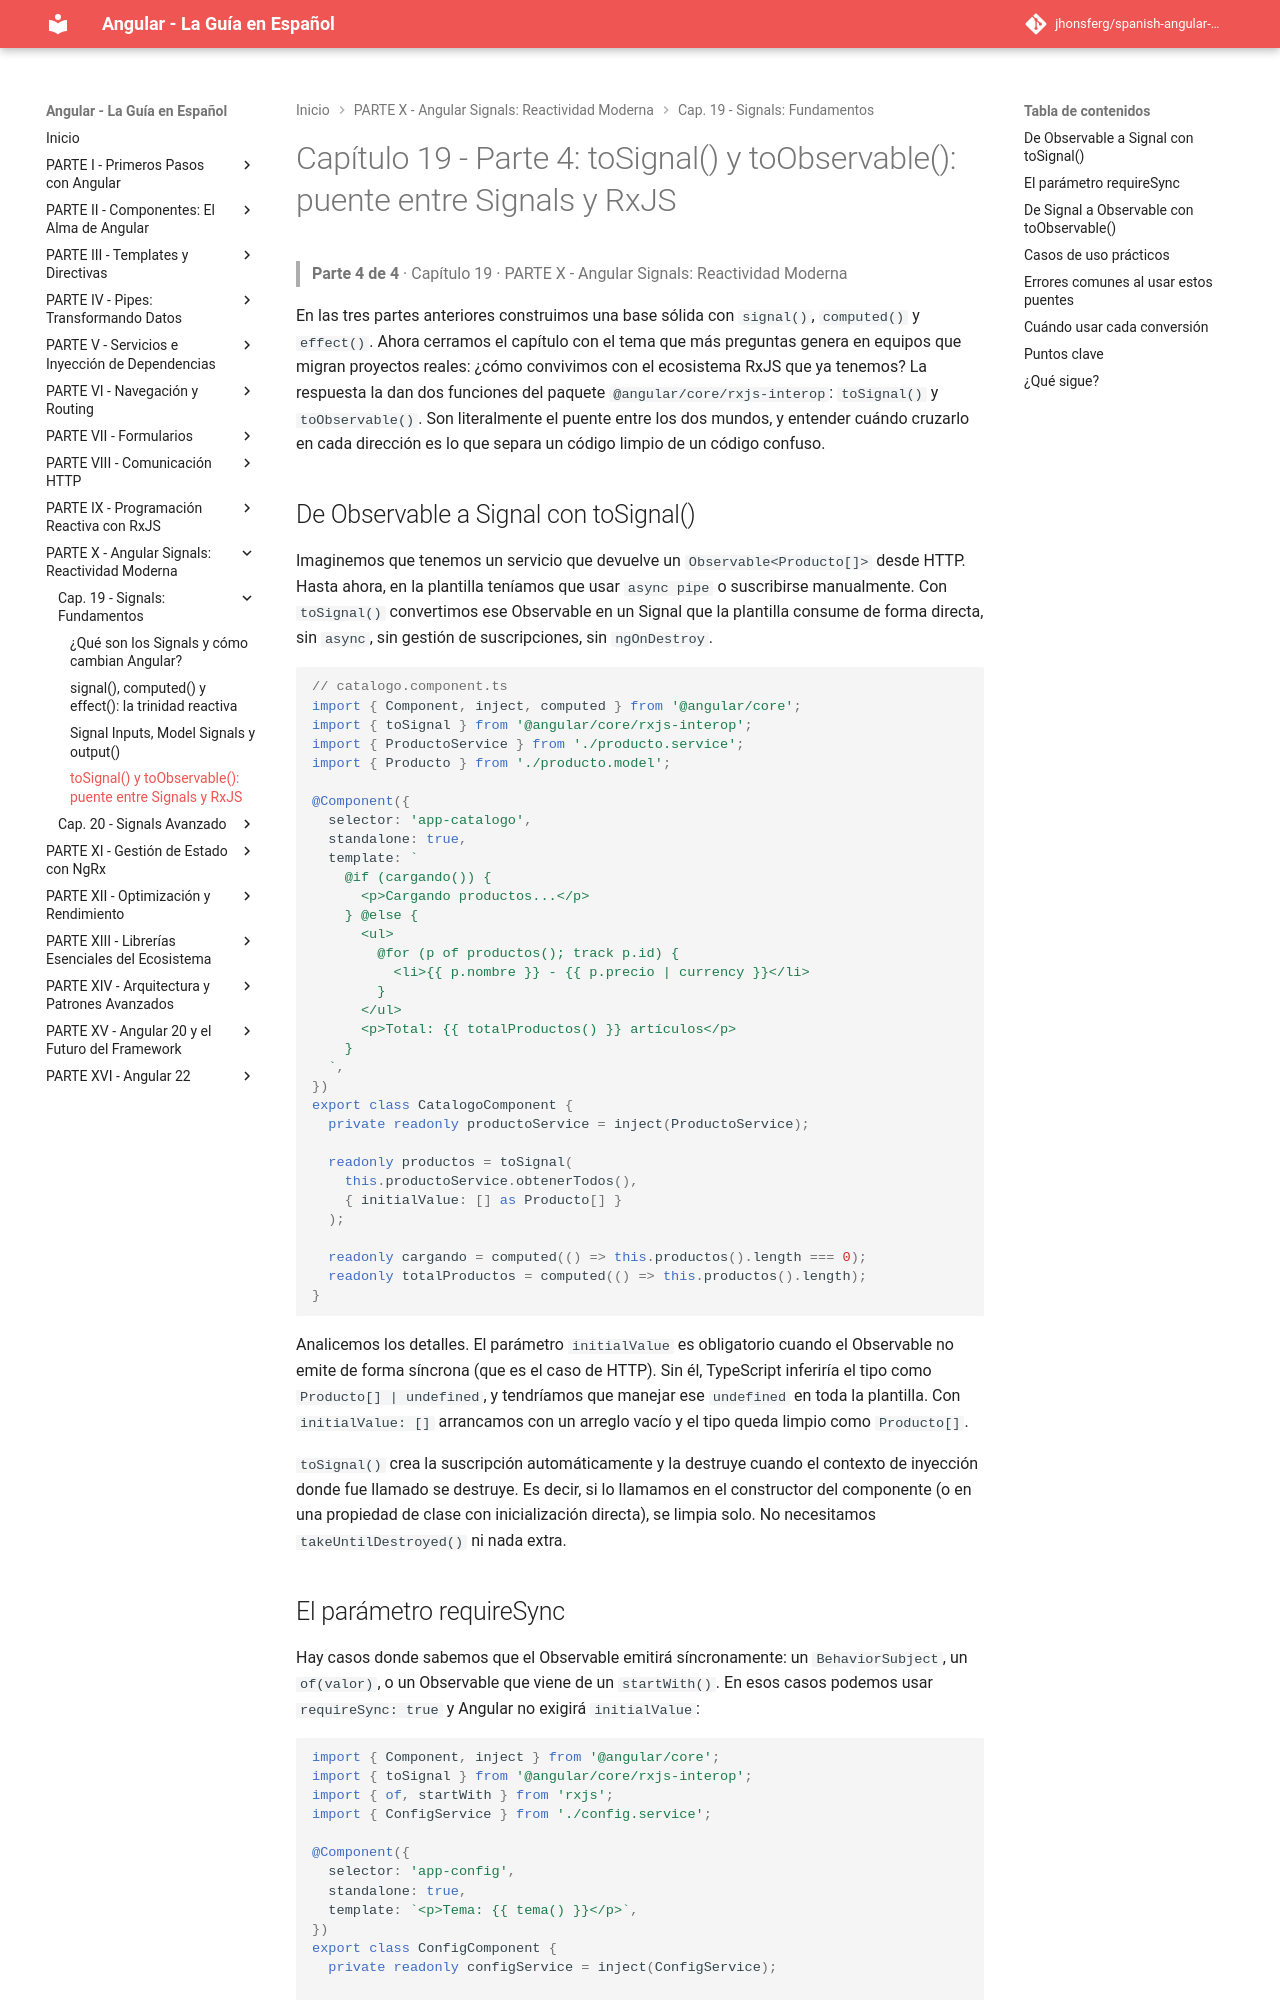

repository: jhonsferg/spanish-angular-guide · page: 19-signals-fundamentos/4-tosignal-y-toobservable-puente-entre-signals-y-rxjs/index.html · generator: mkdocs

# Capítulo 19 - Parte 4: toSignal() y toObservable(): puente entre Signals y RxJS

> **Parte 4 de 4** · Capítulo 19 · PARTE X - Angular Signals: Reactividad Moderna

En las tres partes anteriores construimos una base sólida con `signal()`, `computed()` y `effect()`. Ahora cerramos el capítulo con el tema que más preguntas genera en equipos que migran proyectos reales: ¿cómo convivimos con el ecosistema RxJS que ya tenemos? La respuesta la dan dos funciones del paquete `@angular/core/rxjs-interop`: `toSignal()` y `toObservable()`. Son literalmente el puente entre los dos mundos, y entender cuándo cruzarlo en cada dirección es lo que separa un código limpio de un código confuso.

## De Observable a Signal con toSignal()

Imaginemos que tenemos un servicio que devuelve un `Observable<Producto[]>` desde HTTP. Hasta ahora, en la plantilla teníamos que usar `async pipe` o suscribirse manualmente. Con `toSignal()` convertimos ese Observable en un Signal que la plantilla consume de forma directa, sin `async`, sin gestión de suscripciones, sin `ngOnDestroy`.

```typescript
// catalogo.component.ts
import { Component, inject, computed } from '@angular/core';
import { toSignal } from '@angular/core/rxjs-interop';
import { ProductoService } from './producto.service';
import { Producto } from './producto.model';

@Component({
  selector: 'app-catalogo',
  standalone: true,
  template: `
    @if (cargando()) {
      <p>Cargando productos...</p>
    } @else {
      <ul>
        @for (p of productos(); track p.id) {
          <li>{{ p.nombre }} - {{ p.precio | currency }}</li>
        }
      </ul>
      <p>Total: {{ totalProductos() }} artículos</p>
    }
  `,
})
export class CatalogoComponent {
  private readonly productoService = inject(ProductoService);

  readonly productos = toSignal(
    this.productoService.obtenerTodos(),
    { initialValue: [] as Producto[] }
  );

  readonly cargando = computed(() => this.productos().length === 0);
  readonly totalProductos = computed(() => this.productos().length);
}
```

Analicemos los detalles. El parámetro `initialValue` es obligatorio cuando el Observable no emite de forma síncrona (que es el caso de HTTP). Sin él, TypeScript inferiría el tipo como `Producto[] | undefined`, y tendríamos que manejar ese `undefined` en toda la plantilla. Con `initialValue: []` arrancamos con un arreglo vacío y el tipo queda limpio como `Producto[]`.

`toSignal()` crea la suscripción automáticamente y la destruye cuando el contexto de inyección donde fue llamado se destruye. Es decir, si lo llamamos en el constructor del componente (o en una propiedad de clase con inicialización directa), se limpia solo. No necesitamos `takeUntilDestroyed()` ni nada extra.
